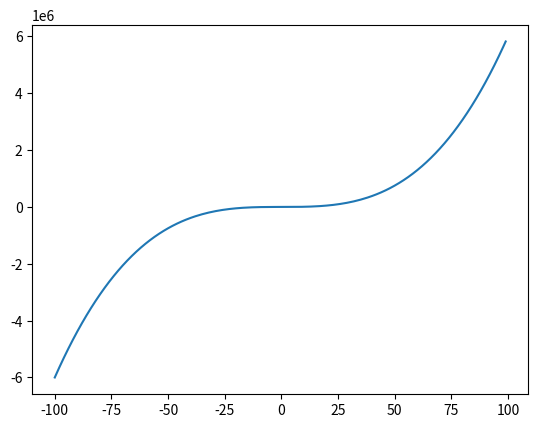

The matplotlib source for this figure:
import matplotlib.pyplot as plt
# 准备x,y
x=range(-100,100) # 200个点
#y=[i**2 for i in x]
z=[6*i**3+7*i-18 for i in x]
# 绘制一元二次方程曲线
#plt.plot(x,y)
plt.plot(x,z)
# 保存图片
# plt.savefig('result') # 默认的格式png
plt.savefig('result.jpg')
plt.show()
